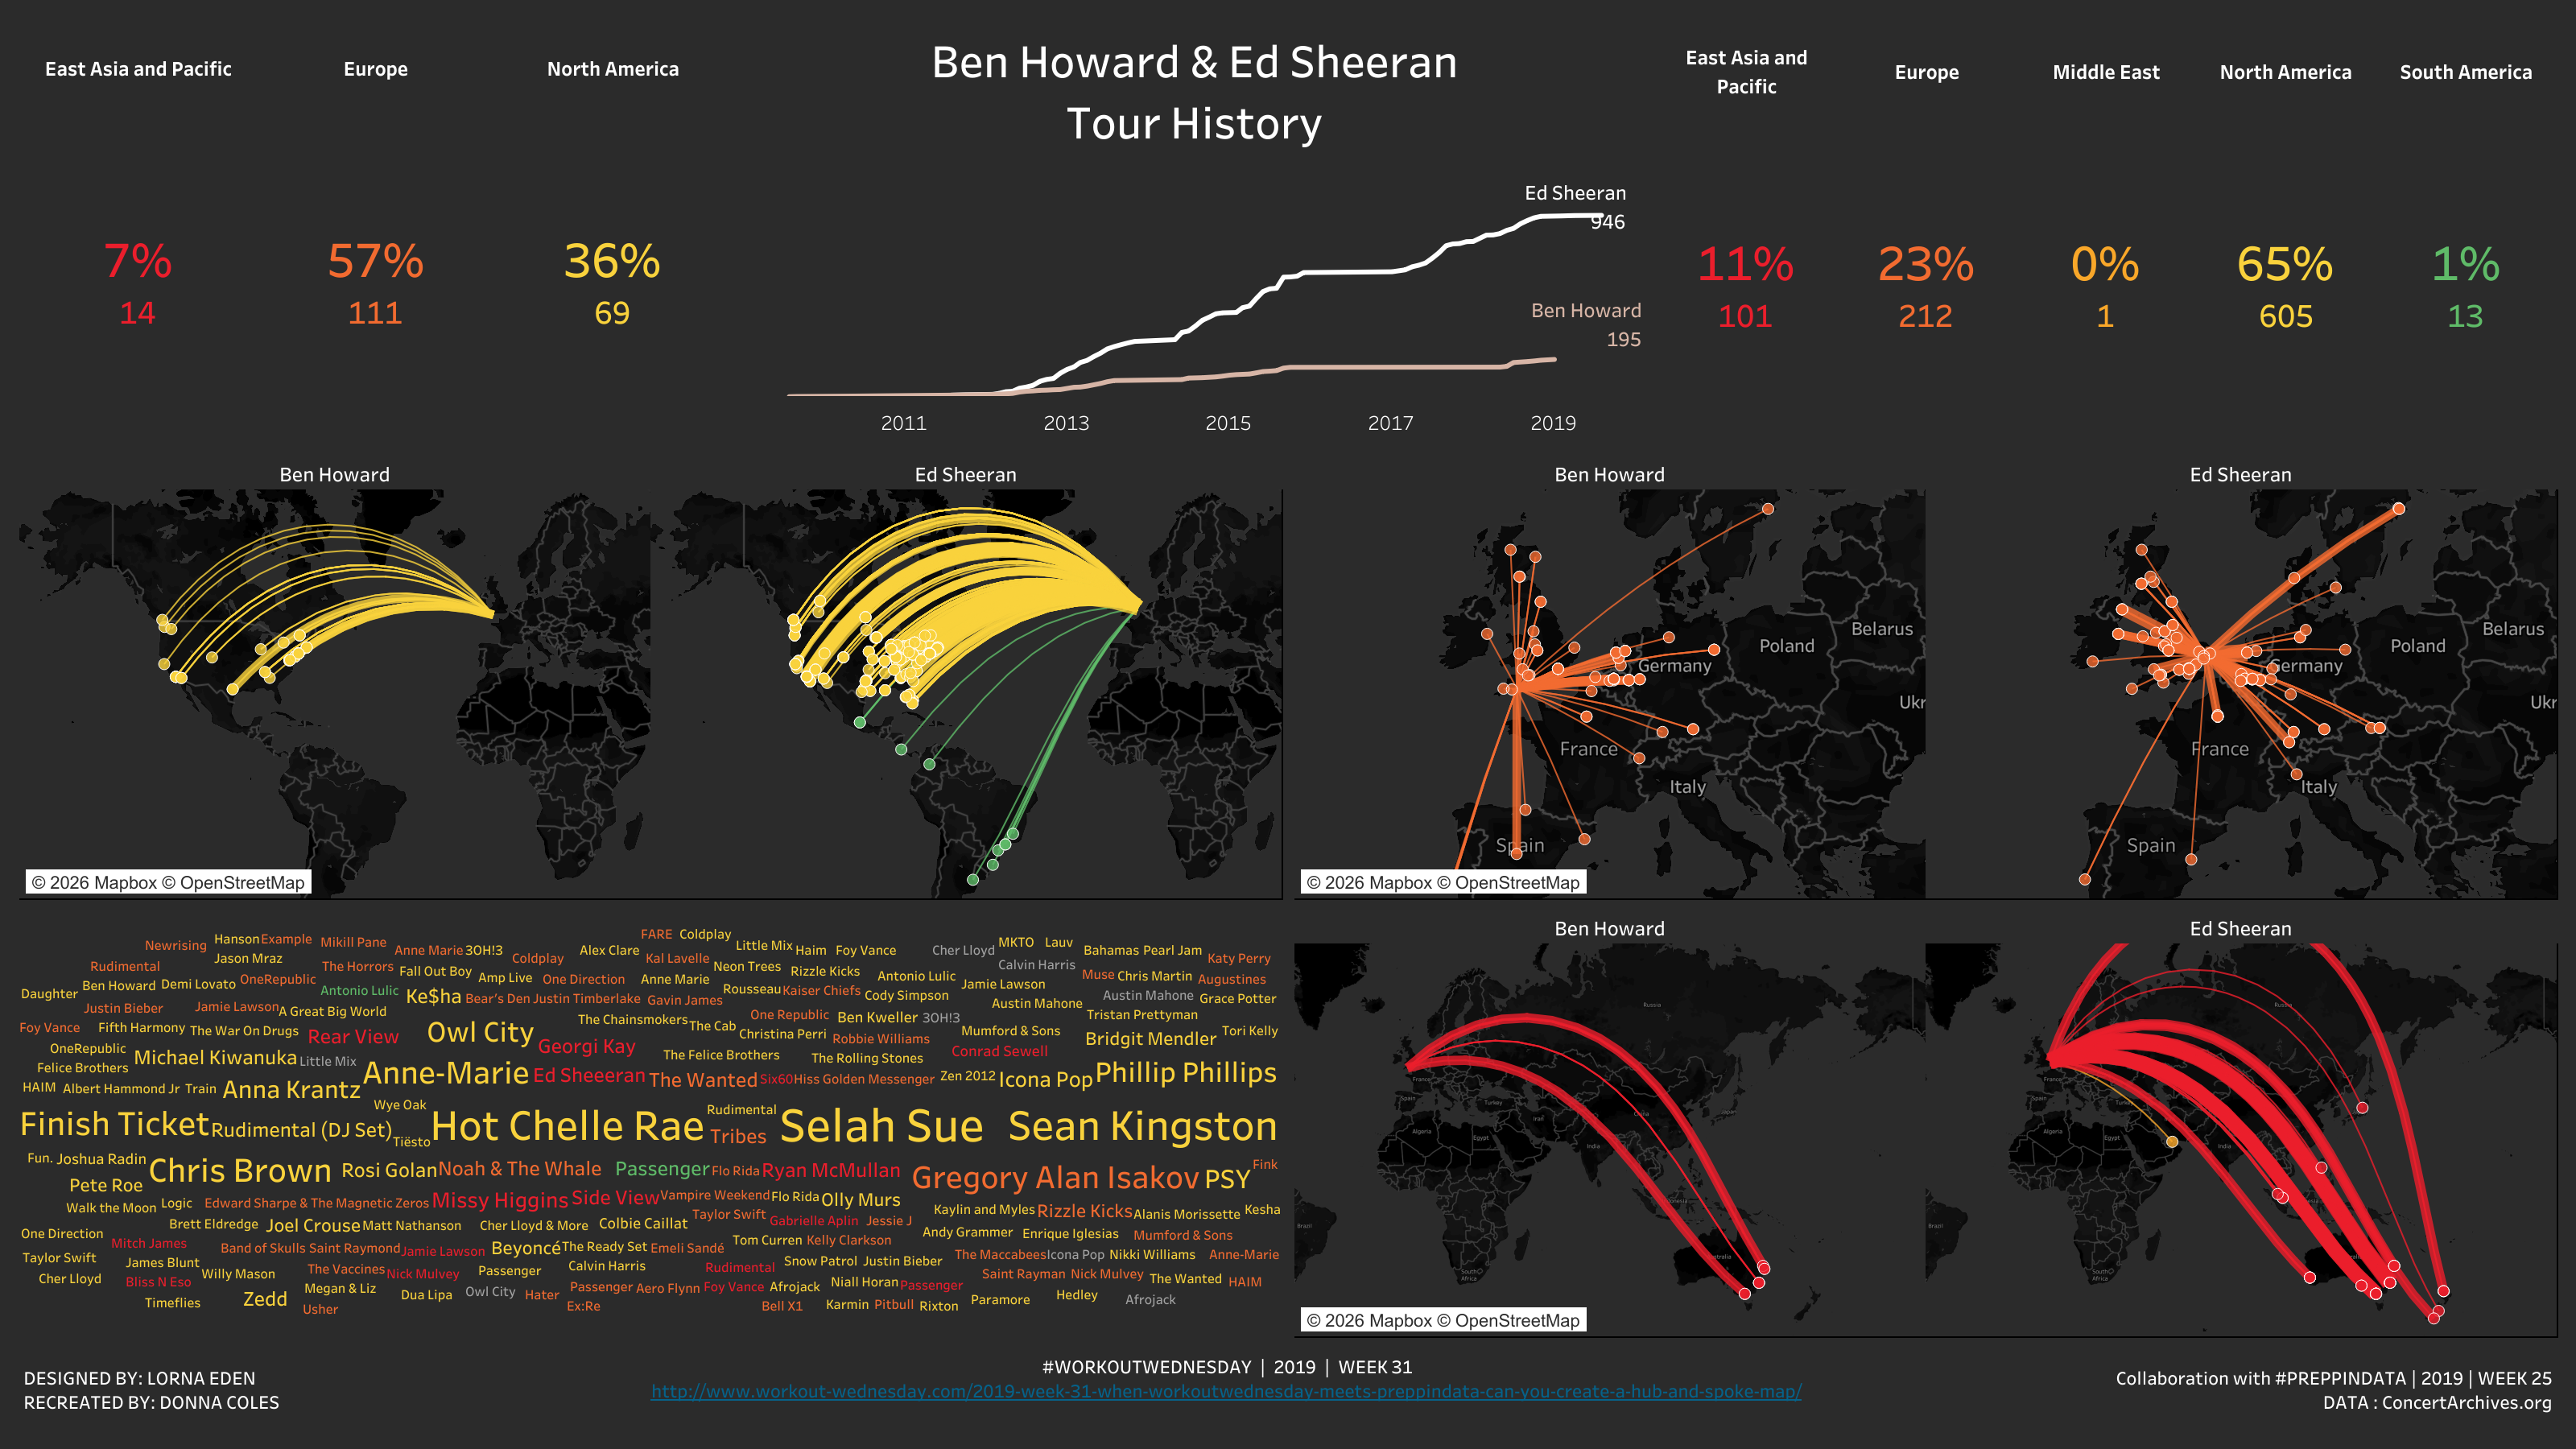

The table this chart was drawn from, first rows:
Artist, Region, % of Total # Concerts, # Concerts
Ben Howard, East Asia and Pacific, 7.216494845%, 14
Ben Howard, Europe, 57.216494845%, 111
Ben Howard, North America, 35.567010309%, 69
